Dataset: clasif-malaria (GitHub, ajbanegas/CNN-CAD). Classes: decoys, inhibitors.

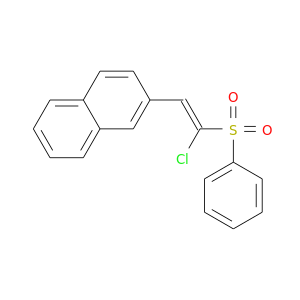
Label: inhibitors

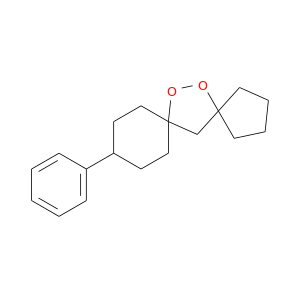
Label: inhibitors

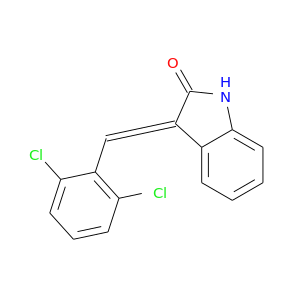
Label: decoys

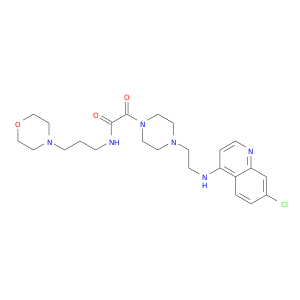
Label: inhibitors

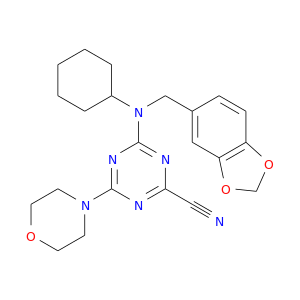
Label: decoys

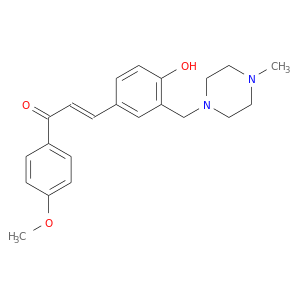
Label: decoys
